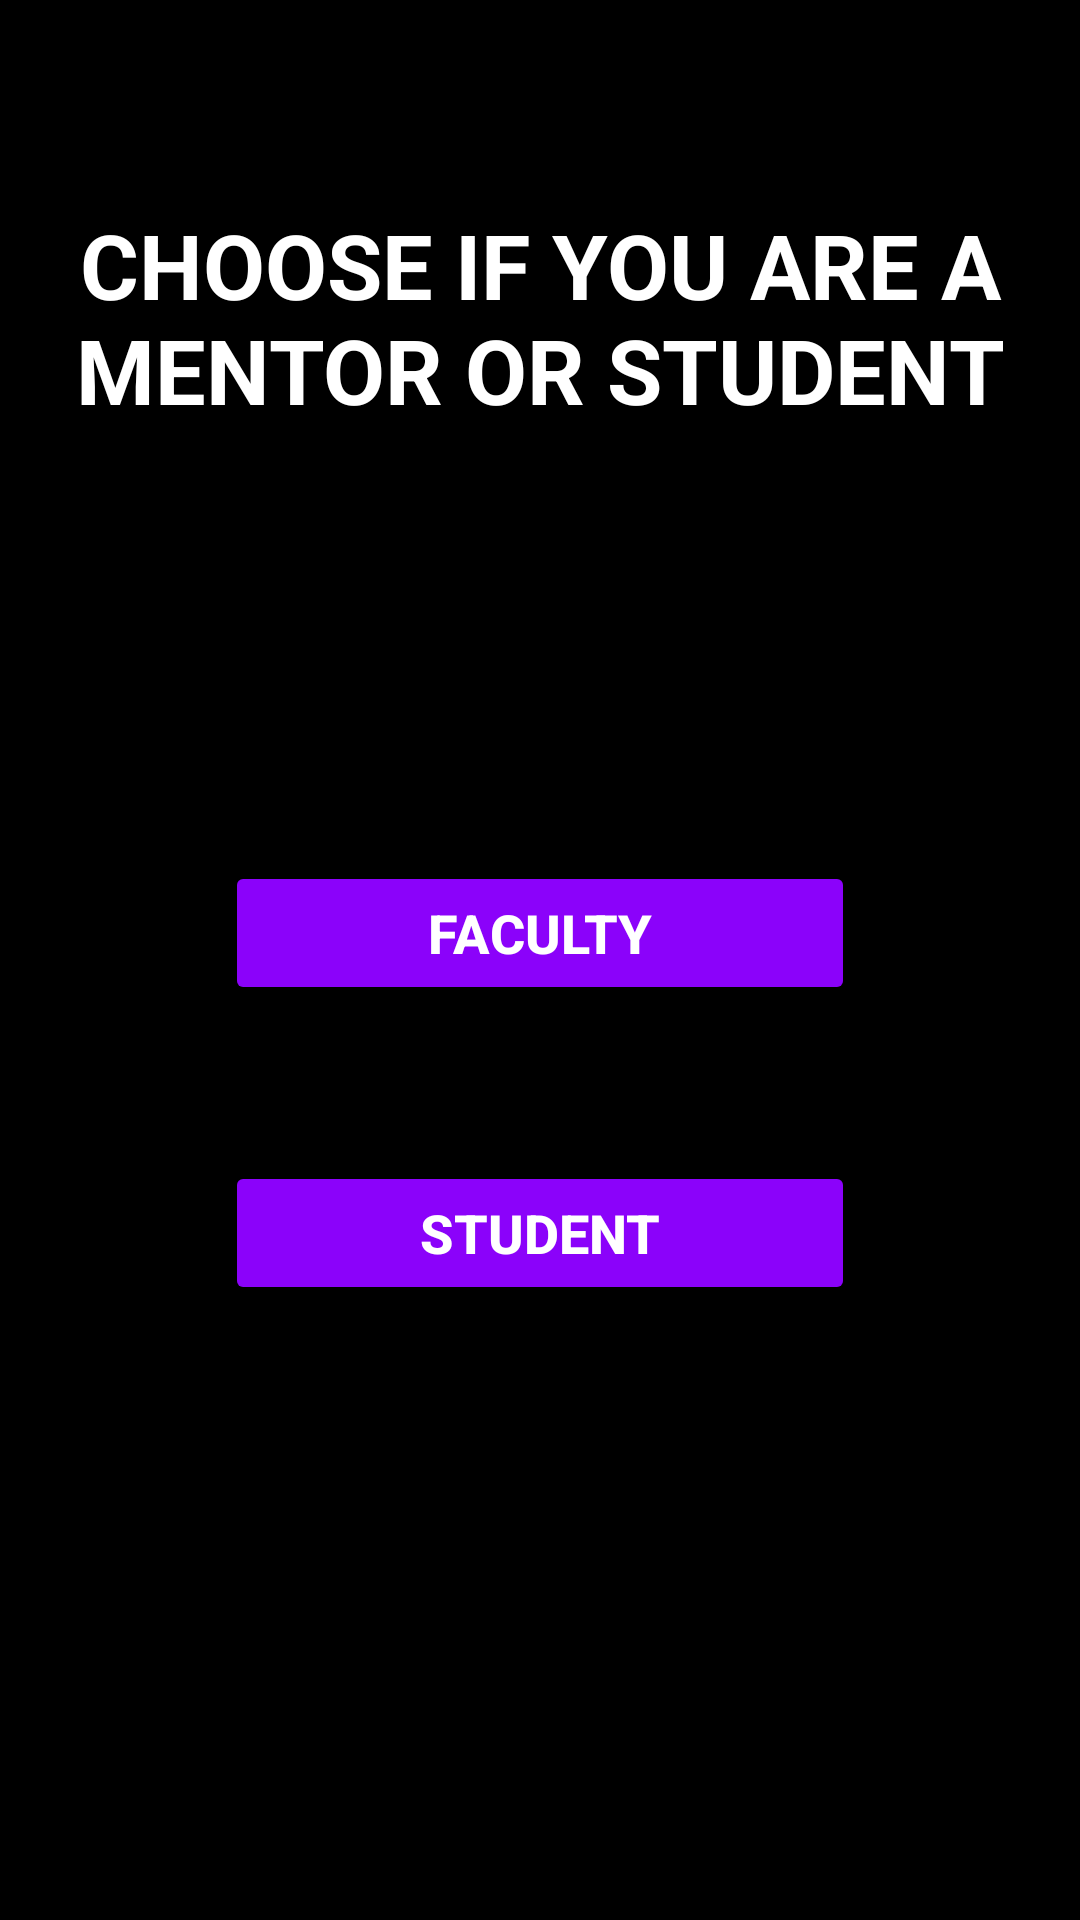

Here is an Android app screen rendered from its layout file. Give the layout XML and the strings, colors and styles it references.
<!-- AndroidManifest.xml: application theme Theme.ProjectCGPA -->
<!-- res/layout/activity_home.xml -->
<?xml version="1.0" encoding="utf-8"?>
<androidx.constraintlayout.widget.ConstraintLayout xmlns:android="http://schemas.android.com/apk/res/android"
    xmlns:app="http://schemas.android.com/apk/res-auto"
    xmlns:tools="http://schemas.android.com/tools"
    android:layout_width="match_parent"
    android:layout_height="match_parent"

    android:background="@color/black"
    tools:context=".home">


    <TextView
        android:id="@+id/textView"
        android:layout_width="wrap_content"
        android:layout_height="wrap_content"
        android:layout_marginTop="68dp"
        android:gravity="center_horizontal"
        android:text="CHOOSE IF YOU ARE A MENTOR OR STUDENT"
        android:textAlignment="center"
        android:textColor="#FFFFFF"
        android:textSize="30sp"
        android:textStyle="bold"
        app:layout_constraintEnd_toEndOf="parent"
        app:layout_constraintHorizontal_bias="1.0"
        app:layout_constraintStart_toStartOf="parent"
        app:layout_constraintTop_toTopOf="parent" />

    <Button
        android:id="@+id/b3"
        android:layout_width="210dp"
        android:layout_height="wrap_content"
        android:layout_gravity="center"
        android:layout_marginTop="287dp"
        android:backgroundTint="#8b02fa"
        android:drawableStart="@drawable/ic_touch_app_white_24dp"
        android:drawableLeft="@drawable/ic_touch_app_white_24dp"
        android:paddingLeft="16dp"
        android:paddingRight="16dp"
        android:text="FACULTY"
        android:textAllCaps="false"
        android:textColor="#fff"
        android:textSize="18sp"
        android:textStyle="bold"
        app:layout_constraintEnd_toEndOf="parent"
        app:layout_constraintStart_toStartOf="parent"
        app:layout_constraintTop_toTopOf="parent" />

    <Button
        android:id="@+id/b4"
        android:layout_width="210dp"
        android:layout_height="wrap_content"
        android:layout_gravity="center"
        android:layout_marginTop="52dp"
        android:backgroundTint="#8b02fa"
        android:drawableStart="@drawable/ic_touch_app_white_24dp"
        android:drawableLeft="@drawable/ic_touch_app_white_24dp"
        android:paddingLeft="16dp"
        android:paddingRight="16dp"
        android:text="STUDENT"
        android:textAllCaps="false"
        android:textColor="#fff"
        android:textSize="18sp"
        android:textStyle="bold"
        app:layout_constraintEnd_toEndOf="parent"
        app:layout_constraintStart_toStartOf="parent"
        app:layout_constraintTop_toBottomOf="@+id/b3" />


</androidx.constraintlayout.widget.ConstraintLayout>
<!-- resources referenced by this layout -->
<resources>
  <color name="black">#FF000000</color>
  <style name="Theme.ProjectCGPA" parent="Theme.MaterialComponents.DayNight.DarkActionBar">
          
          <item name="colorPrimary">@color/purple_500</item>
          <item name="colorPrimaryVariant">@color/purple_700</item>
          <item name="colorOnPrimary">@color/white</item>
          
          <item name="colorSecondary">@color/teal_200</item>
          <item name="colorSecondaryVariant">@color/teal_700</item>
          <item name="colorOnSecondary">@color/black</item>
          
          <item name="android:statusBarColor" tools:targetApi="l">?attr/colorPrimaryVariant</item>
          
      </style>
  <color name="purple_500">#FF6200EE</color>
  <color name="purple_700">#FF3700B3</color>
  <color name="white">#FFFFFFFF</color>
  <color name="teal_200">#FF03DAC5</color>
  <color name="teal_700">#FF018786</color>
</resources>
